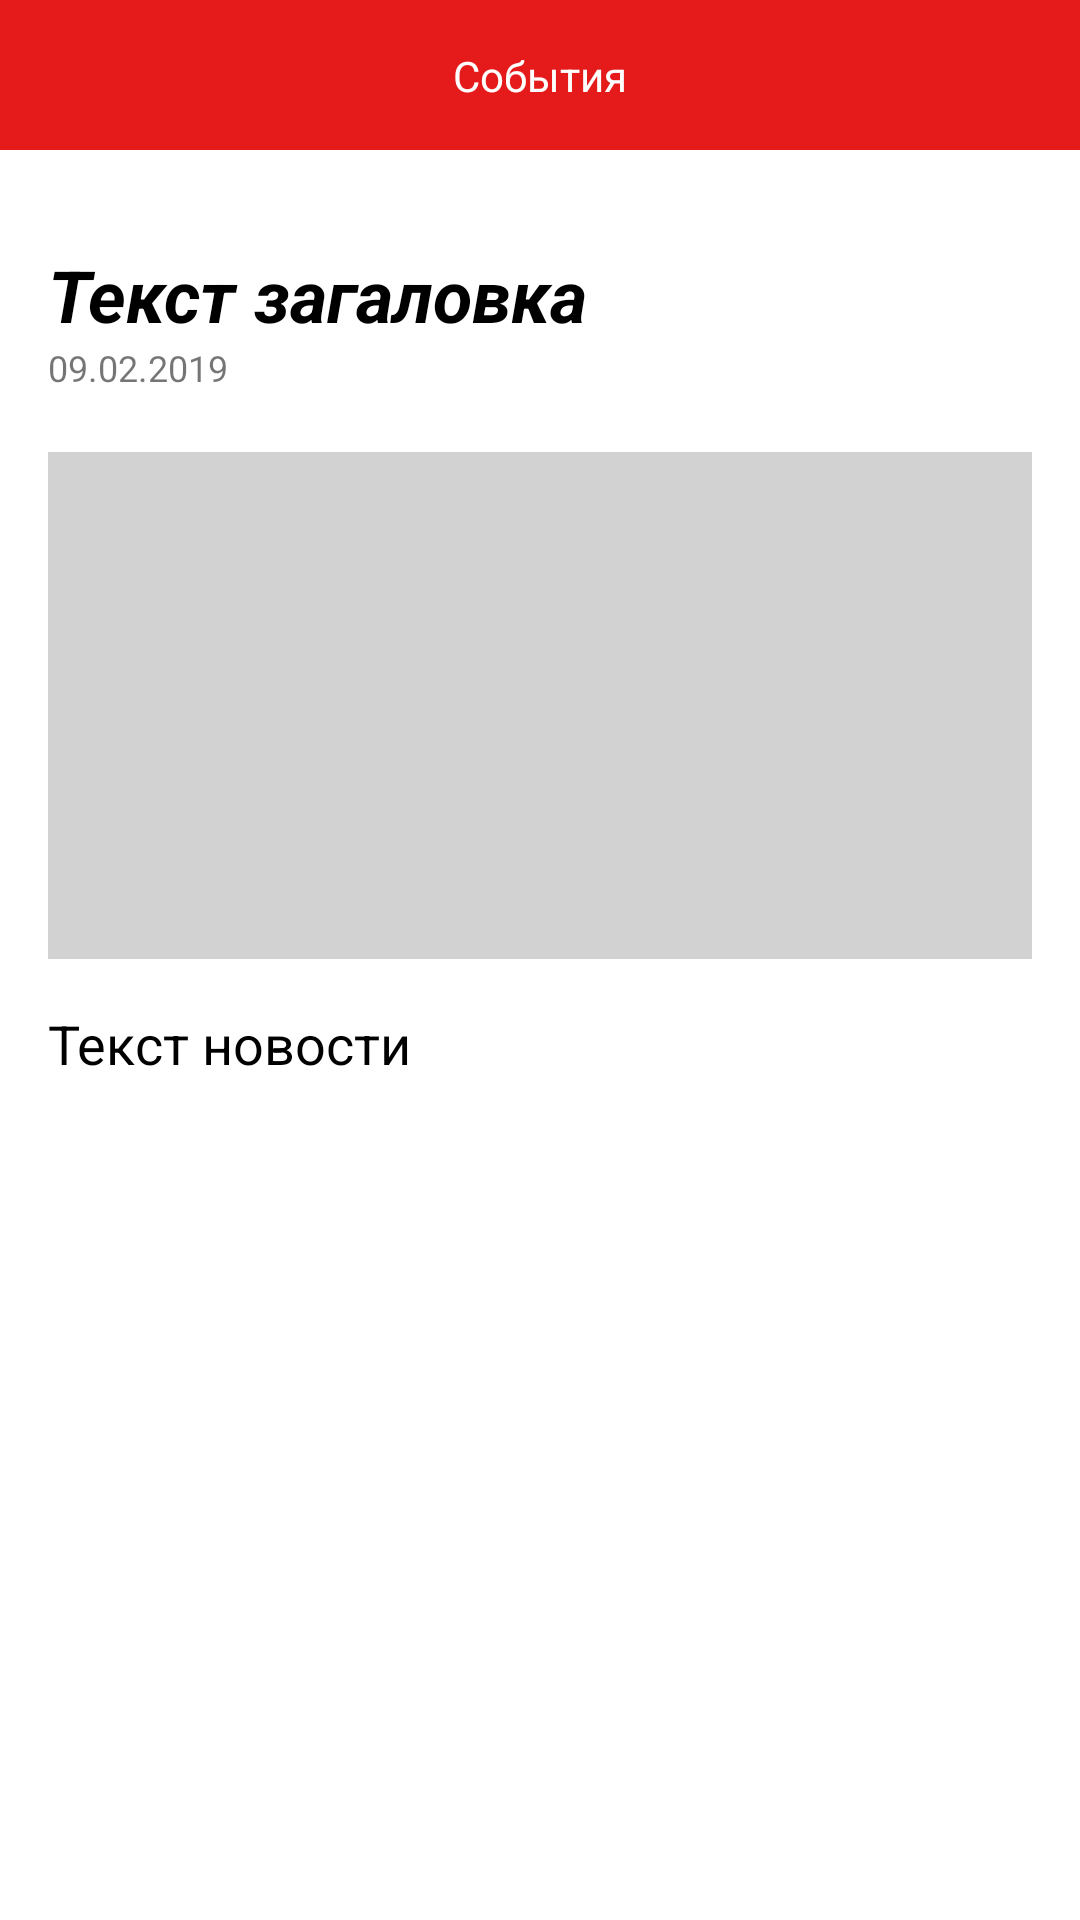

The Android layout XML behind this screen, and the referenced resources:
<!-- AndroidManifest.xml: application theme AppTheme -->
<!-- res/layout/fr_read_events.xml -->
<?xml version="1.0" encoding="utf-8"?>
<android.support.constraint.ConstraintLayout xmlns:android="http://schemas.android.com/apk/res/android"
    xmlns:app="http://schemas.android.com/apk/res-auto"
    android:layout_width="match_parent"
    android:layout_height="match_parent"
    android:background="@color/white">



    <android.support.constraint.ConstraintLayout
        android:id="@+id/fr_read_events_custom_toolbar"
        android:layout_width="match_parent"
        android:layout_height="50dp"
        android:background="@color/title_toolbar"
        app:layout_constraintEnd_toEndOf="parent"
        app:layout_constraintStart_toStartOf="parent"
        app:layout_constraintTop_toTopOf="parent">

        <TextView
            android:id="@+id/fr_read_events_label"
            android:layout_width="wrap_content"
            android:layout_height="wrap_content"
            android:text="События"
            android:textColor="@color/white"
            app:layout_constraintBottom_toBottomOf="parent"
            app:layout_constraintEnd_toEndOf="parent"
            app:layout_constraintStart_toStartOf="parent"
            app:layout_constraintTop_toTopOf="parent" />


        <ImageView
            android:id="@+id/fr_read_events_btn_back"
            android:visibility="visible"
            android:layout_width="wrap_content"
            android:layout_height="wrap_content"
            android:layout_marginStart="8dp"
            android:src="@drawable/ic_arrow_back_black_24dp"
            app:layout_constraintBottom_toBottomOf="@+id/fr_read_events_label"
            app:layout_constraintStart_toStartOf="parent"
            app:layout_constraintTop_toTopOf="@+id/fr_read_events_label" />


    </android.support.constraint.ConstraintLayout>

    <ScrollView
        android:layout_width="0dp"
        android:layout_height="0dp"
        app:layout_constraintBottom_toBottomOf="parent"
        app:layout_constraintEnd_toEndOf="parent"
        app:layout_constraintStart_toStartOf="parent"
        app:layout_constraintTop_toBottomOf="@+id/fr_read_events_custom_toolbar">

        <LinearLayout
            android:layout_width="match_parent"
            android:layout_height="match_parent"
            android:orientation="vertical">

            <TextView
                android:id="@+id/tv_read_header_events"
                android:layout_width="match_parent"
                android:layout_height="wrap_content"
                android:layout_marginStart="16dp"
                android:layout_marginTop="32dp"
                android:layout_marginEnd="16dp"
                android:text="Текст загаловка"
                android:textColor="@android:color/black"
                android:textSize="24sp"
                android:textStyle="bold|italic"
                app:layout_constraintEnd_toEndOf="parent"
                app:layout_constraintStart_toStartOf="parent"
                app:layout_constraintTop_toBottomOf="@+id/iv_read_events" />

            <TextView
                android:id="@+id/tv_read_date_events"
                android:layout_width="match_parent"
                android:layout_height="wrap_content"
                android:layout_marginStart="16dp"
                android:layout_marginEnd="16dp"
                android:layout_marginBottom="4dp"
                android:text="09.02.2019"
                android:textSize="12sp"
                app:layout_constraintEnd_toEndOf="parent"
                app:layout_constraintStart_toStartOf="parent"
                app:layout_constraintTop_toBottomOf="@+id/tv_read_text_events" />

            <ImageView
                android:id="@+id/iv_read_events"
                android:layout_width="match_parent"
                android:layout_height="169dp"
                android:layout_marginStart="16dp"
                android:layout_marginTop="16dp"
                android:layout_marginEnd="16dp"
                android:scaleType="centerCrop"
                app:layout_constraintEnd_toEndOf="parent"
                app:layout_constraintStart_toStartOf="parent"
                app:layout_constraintTop_toTopOf="parent"
                app:srcCompat="@color/gray_light" />


            <TextView
                android:id="@+id/tv_read_text_events"
                android:layout_width="match_parent"
                android:layout_height="wrap_content"
                android:layout_marginStart="16dp"
                android:layout_marginTop="16dp"
                android:layout_marginEnd="16dp"
                android:layout_marginBottom="16dp"
                android:text="Текст новости"
                android:textColor="@android:color/black"
                android:textSize="18sp"
                app:layout_constraintEnd_toEndOf="parent"
                app:layout_constraintStart_toStartOf="parent"
                app:layout_constraintTop_toBottomOf="@+id/tv_read_header_events" />

        </LinearLayout>

    </ScrollView>

</android.support.constraint.ConstraintLayout>
<!-- resources referenced by this layout -->
<resources>
  <color name="gray_light">#D2D2D2</color>
  <color name="title_toolbar">#e51b1b</color>
  <color name="white">#FFFFFF</color>
  <style name="AppTheme" parent="Theme.AppCompat.Light.DarkActionBar">
          
          <item name="colorPrimary">@color/colorPrimary</item>
          <item name="colorPrimaryDark">@color/colorPrimaryDark</item>
          <item name="colorAccent">@color/colorAccent</item>
      </style>
  <color name="colorPrimary">#008577</color>
  <color name="colorPrimaryDark">#00574B</color>
  <color name="colorAccent">#F12670</color>
</resources>
